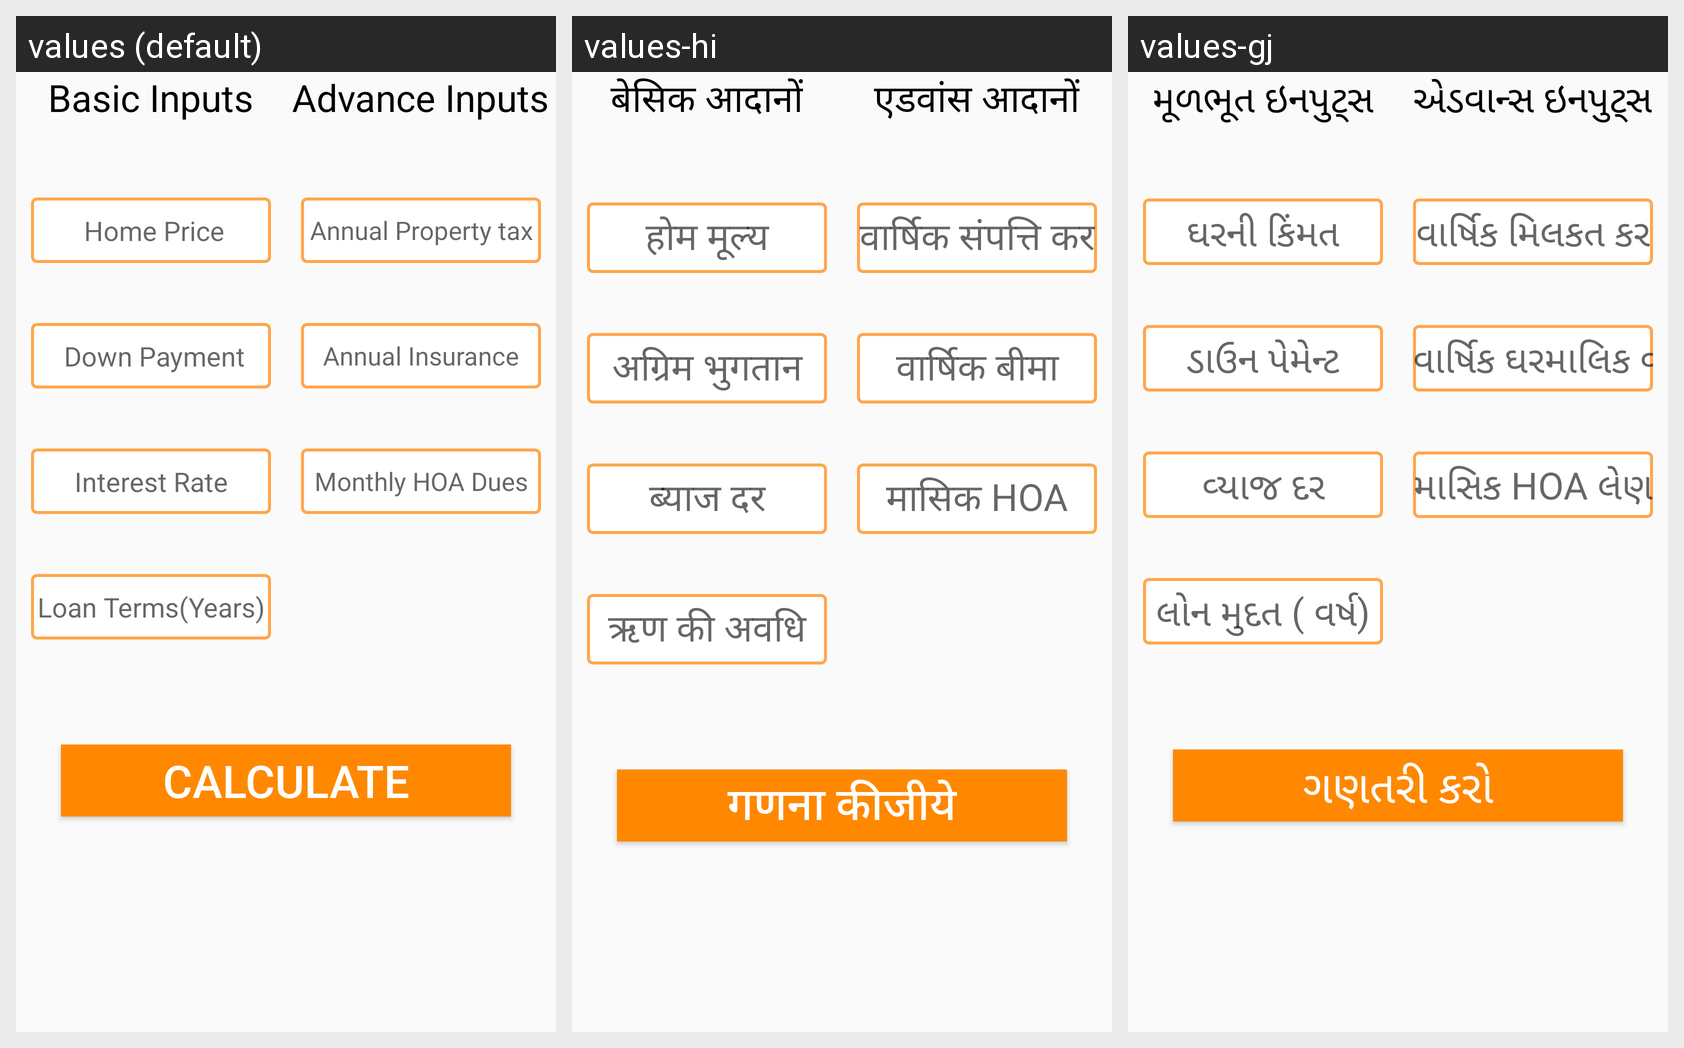

Strings drawn on this Android screen and how each of the app's shown locales translates them:
Android screen res/layout/activity_mortgage_calc.xml rendered under 3 locales, left to right: values (default), values-hi, values-gj. Device: Nexus 5 (rendered at 1080×1920; each locale shown at half size, 540×960, under a caption strip naming it); theme AppTheme.
Strings drawn on this screen, with the default value and each locale's value (text and hints the layout hard-codes, and strings that could not be matched under every locale, appear in the picture but are not listed):

basicinputs
  values: Basic Inputs
  values-hi: बेसिक आदानों
  values-gj: મૂળભૂત ઇનપુટ્સ

interestratemortgage
  values: Interest Rate
  values-hi: ब्याज दर
  values-gj: વ્યાજ દર

timemortgage
  values: Loan Terms(Years)
  values-hi: ऋण की अवधि
  values-gj: લોન મુદત ( વર્ષ)

advancedinputs
  values: Advance Inputs
  values-hi: एडवांस आदानों
  values-gj: એડવાન્સ ઇનપુટ્સ

propertytax
  values: Annual Property tax
  values-hi: वार्षिक संपत्ति कर
  values-gj: વાર્ષિક મિલકત કર

homeownersinsurance
  values: Annual Insurance
  values-hi: वार्षिक बीमा
  values-gj: વાર્ષિક ઘરમાલિક વીમો

hoadues
  values: Monthly HOA Dues
  values-hi: मासिक HOA
  values-gj: માસિક HOA લેણાં

calculate
  values: Calculate
  values-hi: गणना कीजीये
  values-gj: ગણતરી કરો
